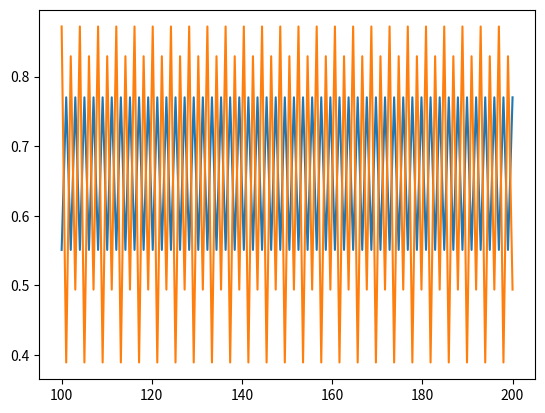

The matplotlib source for this figure:
# -*- coding: utf-8 -*-
"""
Created on Mon Feb  3 10:14:07 2020
[redacted]
"""

import numpy as np
import random as rand
import matplotlib.pyplot as plt

PINTAR_GRAFICA = True
EPSILON = 1e-6

#Dado un punto x y el parámetro r devuelve el valor de la función en x
def logistica(x, r):
    return r*x*(1-x)

#Aplica n veces al función f en x0
def fn(x0, f, n, r):
    x=x0
    for j in range(n):
        x=f(x, r)
    return x

#Aplica n veces al función f en x0 y guarda todos los valores para después calcular el error
def fError(x0, f, n, r):
    x=x0
    aux=np.zeros(n)
    for j in range(n):
        x=f(x, r)
        aux[j]=x
    return x,aux
 
    
#Esta función afina V0 y calcula su error realizando las diferencias entre sucesivas iteraciones    
def afinar(v0,f, r, iteraciones, cuantil):
    error=np.zeros(iteraciones)
    aux=np.zeros((v0.size,iteraciones))
    v0.sort()
    v0ini=v0
    for i in range(v0.size):
        v0[i],aux[i]=fError(v0[i],f,iteraciones, r)
    for i in range(iteraciones):
        aux[:,i].sort()
        
    for i in range(iteraciones-1):
        for j in range(v0.size):
            aux[j][iteraciones-1-i]=np.abs(aux[j][iteraciones-1-i]-aux[j][iteraciones-2-i])
            
    for j in range(v0.size):
            aux[j][0]=np.abs(aux[j][0]-v0ini[j])
     
    for i in range(iteraciones):
        error[i]=max(aux[:,i])        
    error.sort()    
            
    return v0,error[max(round(iteraciones*cuantil-1),0)]     

#Dado un punto x0 y el parámetro r, calcula la órbita y devuelve su cardinal
def atractor(x, r):
    k = 25
    n = 200
    orb =  np.zeros(n)
    #Calculamos los n primeros términos de la sucesión x_n+1=f(x_n)
    for i in range(n):
        orb[i] = fn(x,logistica,i, r)
    if PINTAR_GRAFICA:
        abscisas = np.linspace(100,n,n-100)
        plt.plot(abscisas,orb[99:n-1])
        plt.show()
    #Tomamos los k últimos términos de la sucesión
    ult=orb[-1*np.arange(k,0,-1)]    
    periodo = -1
    #Calculamos el periodo de la órbita para saber cuántos elementos tiene y cuáles son
    for i in range(1,k,1):
        if abs(ult[k - 1] - ult[k - i - 1]) < EPSILON:
            periodo = i
            break
    if periodo != -1:        
        #Si lo encontramos, tomamos esos elementos en v0
        error = 0
        v0 = orb[-1*np.arange(periodo,0,-1)]
        #Afinamos V0 calculando su error con cuantil de orden 0,9
        v0,error = afinar(v0,logistica, r, 10,0.9)
        return periodo,v0,error
    return periodo,0,0
    

def apartado1():
    print("APARTADO UNO:\n")
    global PINTAR_GRAFICA
    PINTAR_GRAFICA = True
    r1 = rand.uniform(3.0001 ,3.4999)
    r2 = rand.uniform(3.0001 ,3.4999)
    x01 = rand.random()
    x02 = rand.random()
    
    print("Primer atractor:")
    print("r =",str(r1),"; x0 =",str(x01))
    per1,v01,error1=atractor(x01, r1)    
    if per1 !=-1:
        print("Periodo: "+str(per1))
        print("V0 está formado por ",v01,", cuyos valores se han calculado con un error de ",error1)
    else:
        print ("No se ha encontrado un periodo")
    print("\n\n")
    
    print("Segundo atractor:")    
    print("r =",str(r2),"; x0 =",str(x02))
    per2,v02,error2=atractor(x02, r2)
    if per2 != -1:
        print("Periodo: "+str(per2))
        print("V0 está formado por ",v02,", cuyos valores se han calculado con un error de ",error2)
    else:
        print ("No se ha encontrado un periodo")
    print("\n\n\n")
        
def apartado2():
    print("APARTADO DOS:\n")
    global PINTAR_GRAFICA
    PINTAR_GRAFICA = False
    x0 = rand.random()
    a = 3 
    b = 4
    cardinalV0 = -1
    #Iteramos hasta encontar un r tal que V0 tenga 8 elementos
    while cardinalV0 != 8:
        r = (a+b)/2
        cardinalV0,aux,aux = atractor(x0, r)
        if cardinalV0 > 8 or cardinalV0 == -1:
            b = r
        elif cardinalV0 < 8:
            a = r
    #Buscamos los extremos del intervalo de los valores de r tal que el cardinal de la órbita es 8
    a1 = a #Extremo izquierdo del intervalo izquierdo
    b1 = r #Extremo derecho del intervalo izquierdo
    a2 = r #Extremo izquierdo del intervalo derecho
    b2 = b #Extremo derecho del intervalo derecho
    #Iteramos 20 veces para reducir el error
    for i in range(20):
        r1 = (a1 + b1)/2
        cardinalV01,aux,aux = atractor(x0,r1)
        r2 = (a2 + b2)/2
        cardinalV02,aux,aux = atractor(x0,r2)
        if cardinalV01 < 8:
            a1 = r1
        else:
            b1 = r1   
        if cardinalV02 > 8 or cardinalV02 == -1:
            b2 = r2
        else:
            a2 = r2
    #Devolvemos b1 y a2 para asegurarnos que en esos puntos el periodo vale 8
    print ("Para r perteneciente al intervalo ",[b1,a2]," v0 tiene 8 elementos.")

apartado1()
apartado2()